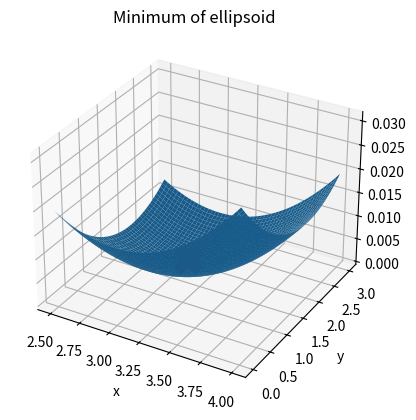

Source code (Python):
# Our usual imports
import numpy as np
import matplotlib.pyplot as plt

# New scipy import that finds the minima of a function
from scipy.optimize import fmin
# A helper function that "binds" variables
from functools import partial


# A fancier quadratic-y type function (but in 2D)
def elliptic_paraboloid(x, y, x0=0, y0=0, a=1, b=1):
    """ x,y -> f(x) in the shape of a 'bowl'
    @param x - x value in the plane
    @param y - y value in the plane
    @param x0 - amount to shift the bottom of the bowl by in x
    @param y0 - amount to shift the bottom of the bowl by in y
    @param a - scale the bowl's side in x
    @param b - scale the bowl's side in y
    @returns - f(x,y) the bowl's height over the point x,y
    """
    return (x-x0)**2 / a**2 + (y-y0)**2 / b**2


my_paraboloid = partial(elliptic_paraboloid, x0=3, y0=2, a=8, b=16)
print(f"My parabaloid at 3,4: {my_paraboloid(3, 4)}, check {elliptic_paraboloid(3, 4, x0=3, y0=2, a=8, b=16)}")

result = fmin(lambda array: my_paraboloid(array[0], array[1]), [0, 0], maxfun=200, full_output=True)
print(result)
print(f"Function minimum is {result[1]}, found at x,y {result[0]}")

# args must be in the same order as the additional parameters in elliptic paraboloid
# The lambda function we create takes 5 arguments - the last four of which will be set to args
result = fmin(lambda array, x0, y0, a, b: elliptic_paraboloid(array[0], array[1], x0, y0, a, b), [0, 0], args=(3, 2, 8, 16), full_output=True)
print(result)
print(f"Function minimum is {result[1]}, found at x,y {result[0]}")

# You shouldn't really do this, because lambda functions are suppose to be unnamed,
#  but this will show you what the lambda did
my_lambda_func_2D = lambda array: my_paraboloid(array[0], array[1])
# Notice that my_func_2D takes a list of two numbers, my_parabaloid takes 2 numbers
print(f"Call my_parabaloid with 3, 4: {my_lambda_func_2D([3, 4])} {my_paraboloid(3, 4)}")

# Make interactive - may pop up a "do you want to install" message
%matplotlib widget

# Notice the subplot_kw argument - this lets matlab know we want to plot in 3D and how to set the camera
fig2, axs2 = plt.subplots(subplot_kw={"projection": "3d"})
xs, ys = np.meshgrid(np.linspace(2.5, 4.0), np.linspace(0.0, 3.0))
axs2.plot_surface(xs, ys, my_paraboloid(xs, ys))
axs2.plot(result[0][0], result[0][1], result[1], 'Xr', markersize=20)
axs2.set_xlabel('x')
axs2.set_ylabel('y')
axs2.set_title("Minimum of ellipsoid")
